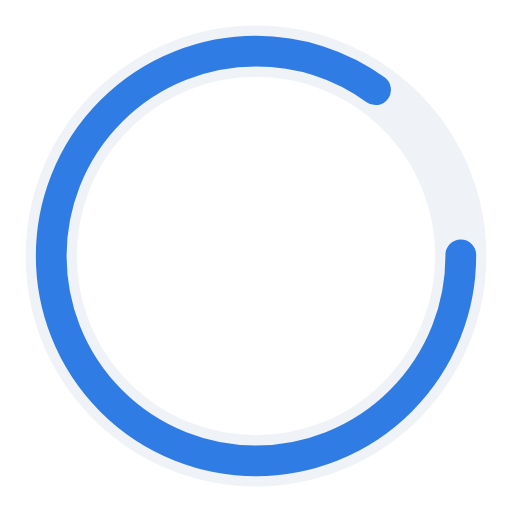
t = 0.00 s
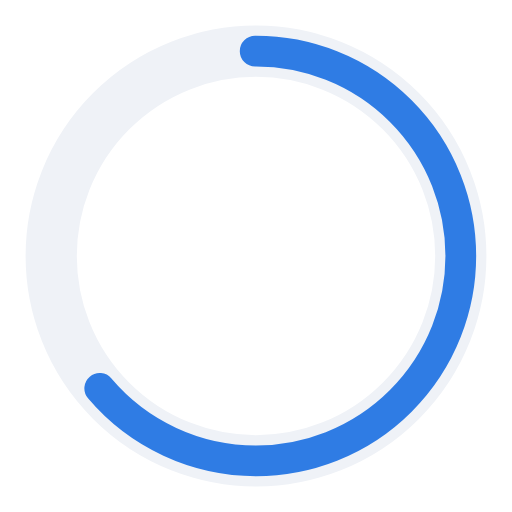
t = 0.50 s
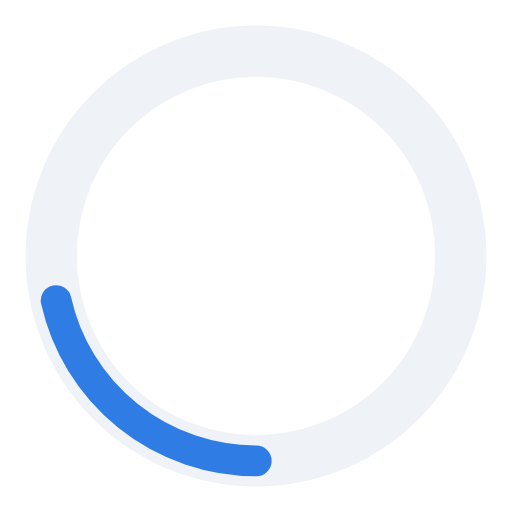
t = 1.50 s
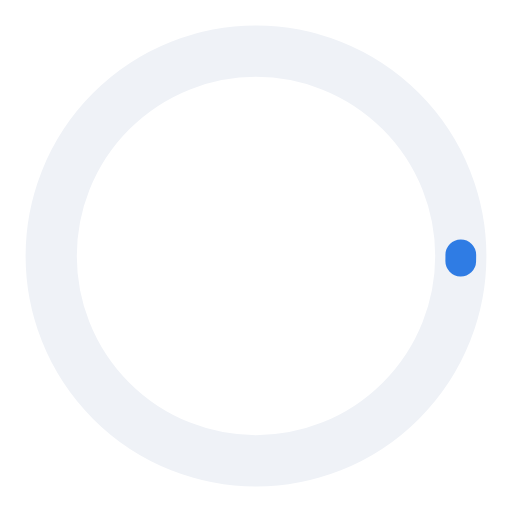
t = 2.00 s
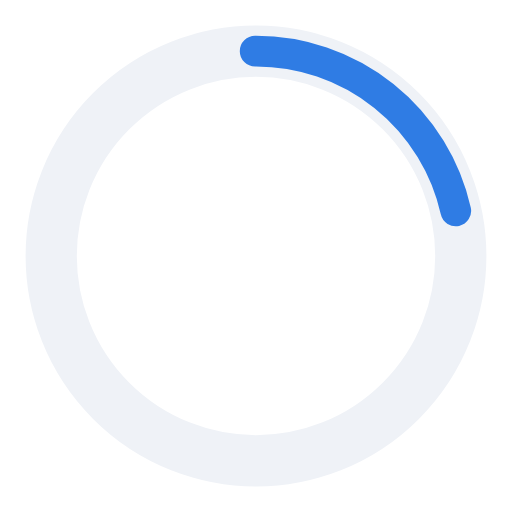
t = 2.50 s
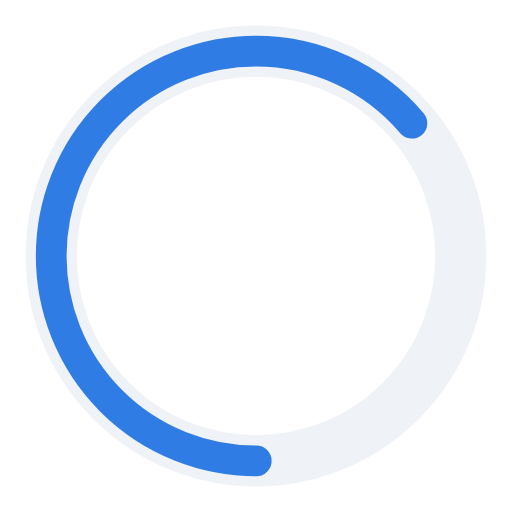
t = 3.50 s

The animated SVG that drew these frames (rendered in a browser with its animation timeline set to each time). Animation: 2 SMIL elements (animate=2); one cycle of 4.00 s, repeats indefinitely.

<?xml version="1.0" encoding="utf-8"?><svg width='66px' height='66px' xmlns="http://www.w3.org/2000/svg" viewBox="0 0 100 100" preserveAspectRatio="xMidYMid" class="uil-ring-alt"><rect x="0" y="0" width="100" height="100" fill="none" class="bk"></rect><circle cx="50" cy="50" r="40" stroke="#eff2f7" fill="none" stroke-width="10" stroke-linecap="round"></circle><circle cx="50" cy="50" r="40" stroke="#2f7ce4" fill="none" stroke-width="6" stroke-linecap="round"><animate attributeName="stroke-dashoffset" dur="4s" repeatCount="indefinite" from="0" to="502"></animate><animate attributeName="stroke-dasharray" dur="4s" repeatCount="indefinite" values="213.35 37.650000000000006;1 250;213.35 37.650000000000006"></animate></circle></svg>